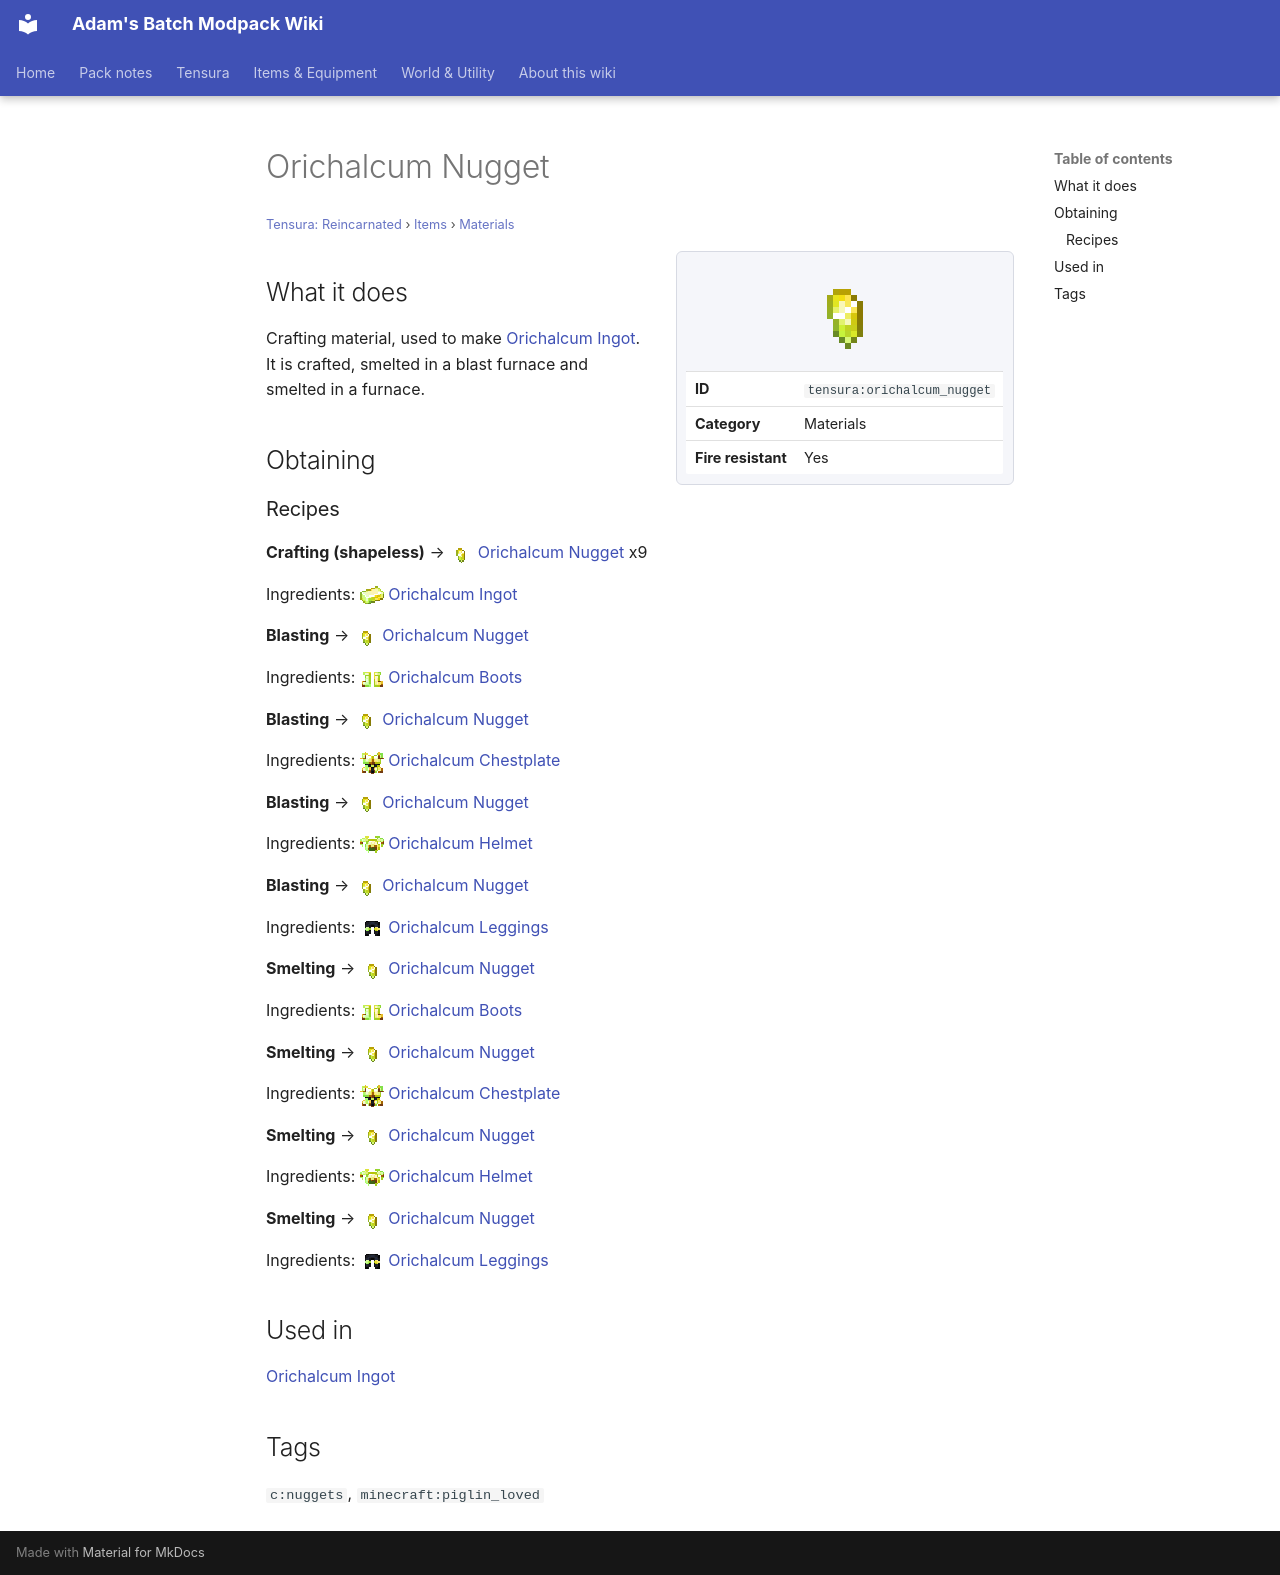

repository: Proteus-Nell/Adams-Batch-MC-Modpack-Wiki · page: tensura-reincarnated/items/materials/orichalcum-nugget/index.html · generator: mkdocs

# Orichalcum Nugget

<small>[Tensura: Reincarnated](../../index.md) &rsaquo; [Items](../index.md) &rsaquo; [Materials](index.md)</small>

<div class="infobox" markdown>

![Orichalcum Nugget](../../../assets/icons/tensura/item/orichalcum_nugget.png)

| | |
|---|---|
| **ID** | `tensura:orichalcum_nugget` |
| **Category** | Materials |
| **Fire resistant** | Yes |

</div>

## What it does

Crafting material, used to make [Orichalcum Ingot](orichalcum-ingot.md). It is crafted, smelted in a blast furnace and smelted in a furnace.

## Obtaining

### Recipes

**Crafting (shapeless)** &rarr; ![](../../../assets/icons/tensura/item/orichalcum_nugget.png) [Orichalcum Nugget](orichalcum-nugget.md) x9

Ingredients: ![](../../../assets/icons/tensura/item/orichalcum_ingot.png) [Orichalcum Ingot](orichalcum-ingot.md)

**Blasting** &rarr; ![](../../../assets/icons/tensura/item/orichalcum_nugget.png) [Orichalcum Nugget](orichalcum-nugget.md)

Ingredients: ![](../../../assets/icons/tensura/item/orichalcum_boots.png) [Orichalcum Boots](../armor/orichalcum-boots.md)

**Blasting** &rarr; ![](../../../assets/icons/tensura/item/orichalcum_nugget.png) [Orichalcum Nugget](orichalcum-nugget.md)

Ingredients: ![](../../../assets/icons/tensura/item/orichalcum_chestplate.png) [Orichalcum Chestplate](../armor/orichalcum-chestplate.md)

**Blasting** &rarr; ![](../../../assets/icons/tensura/item/orichalcum_nugget.png) [Orichalcum Nugget](orichalcum-nugget.md)

Ingredients: ![](../../../assets/icons/tensura/item/orichalcum_helmet.png) [Orichalcum Helmet](../armor/orichalcum-helmet.md)

**Blasting** &rarr; ![](../../../assets/icons/tensura/item/orichalcum_nugget.png) [Orichalcum Nugget](orichalcum-nugget.md)

Ingredients: ![](../../../assets/icons/tensura/item/orichalcum_leggings.png) [Orichalcum Leggings](../armor/orichalcum-leggings.md)

**Smelting** &rarr; ![](../../../assets/icons/tensura/item/orichalcum_nugget.png) [Orichalcum Nugget](orichalcum-nugget.md)

Ingredients: ![](../../../assets/icons/tensura/item/orichalcum_boots.png) [Orichalcum Boots](../armor/orichalcum-boots.md)

**Smelting** &rarr; ![](../../../assets/icons/tensura/item/orichalcum_nugget.png) [Orichalcum Nugget](orichalcum-nugget.md)

Ingredients: ![](../../../assets/icons/tensura/item/orichalcum_chestplate.png) [Orichalcum Chestplate](../armor/orichalcum-chestplate.md)

**Smelting** &rarr; ![](../../../assets/icons/tensura/item/orichalcum_nugget.png) [Orichalcum Nugget](orichalcum-nugget.md)

Ingredients: ![](../../../assets/icons/tensura/item/orichalcum_helmet.png) [Orichalcum Helmet](../armor/orichalcum-helmet.md)

**Smelting** &rarr; ![](../../../assets/icons/tensura/item/orichalcum_nugget.png) [Orichalcum Nugget](orichalcum-nugget.md)

Ingredients: ![](../../../assets/icons/tensura/item/orichalcum_leggings.png) [Orichalcum Leggings](../armor/orichalcum-leggings.md)

## Used in

[Orichalcum Ingot](orichalcum-ingot.md)

## Tags

`c:nuggets`, `minecraft:piglin_loved`
